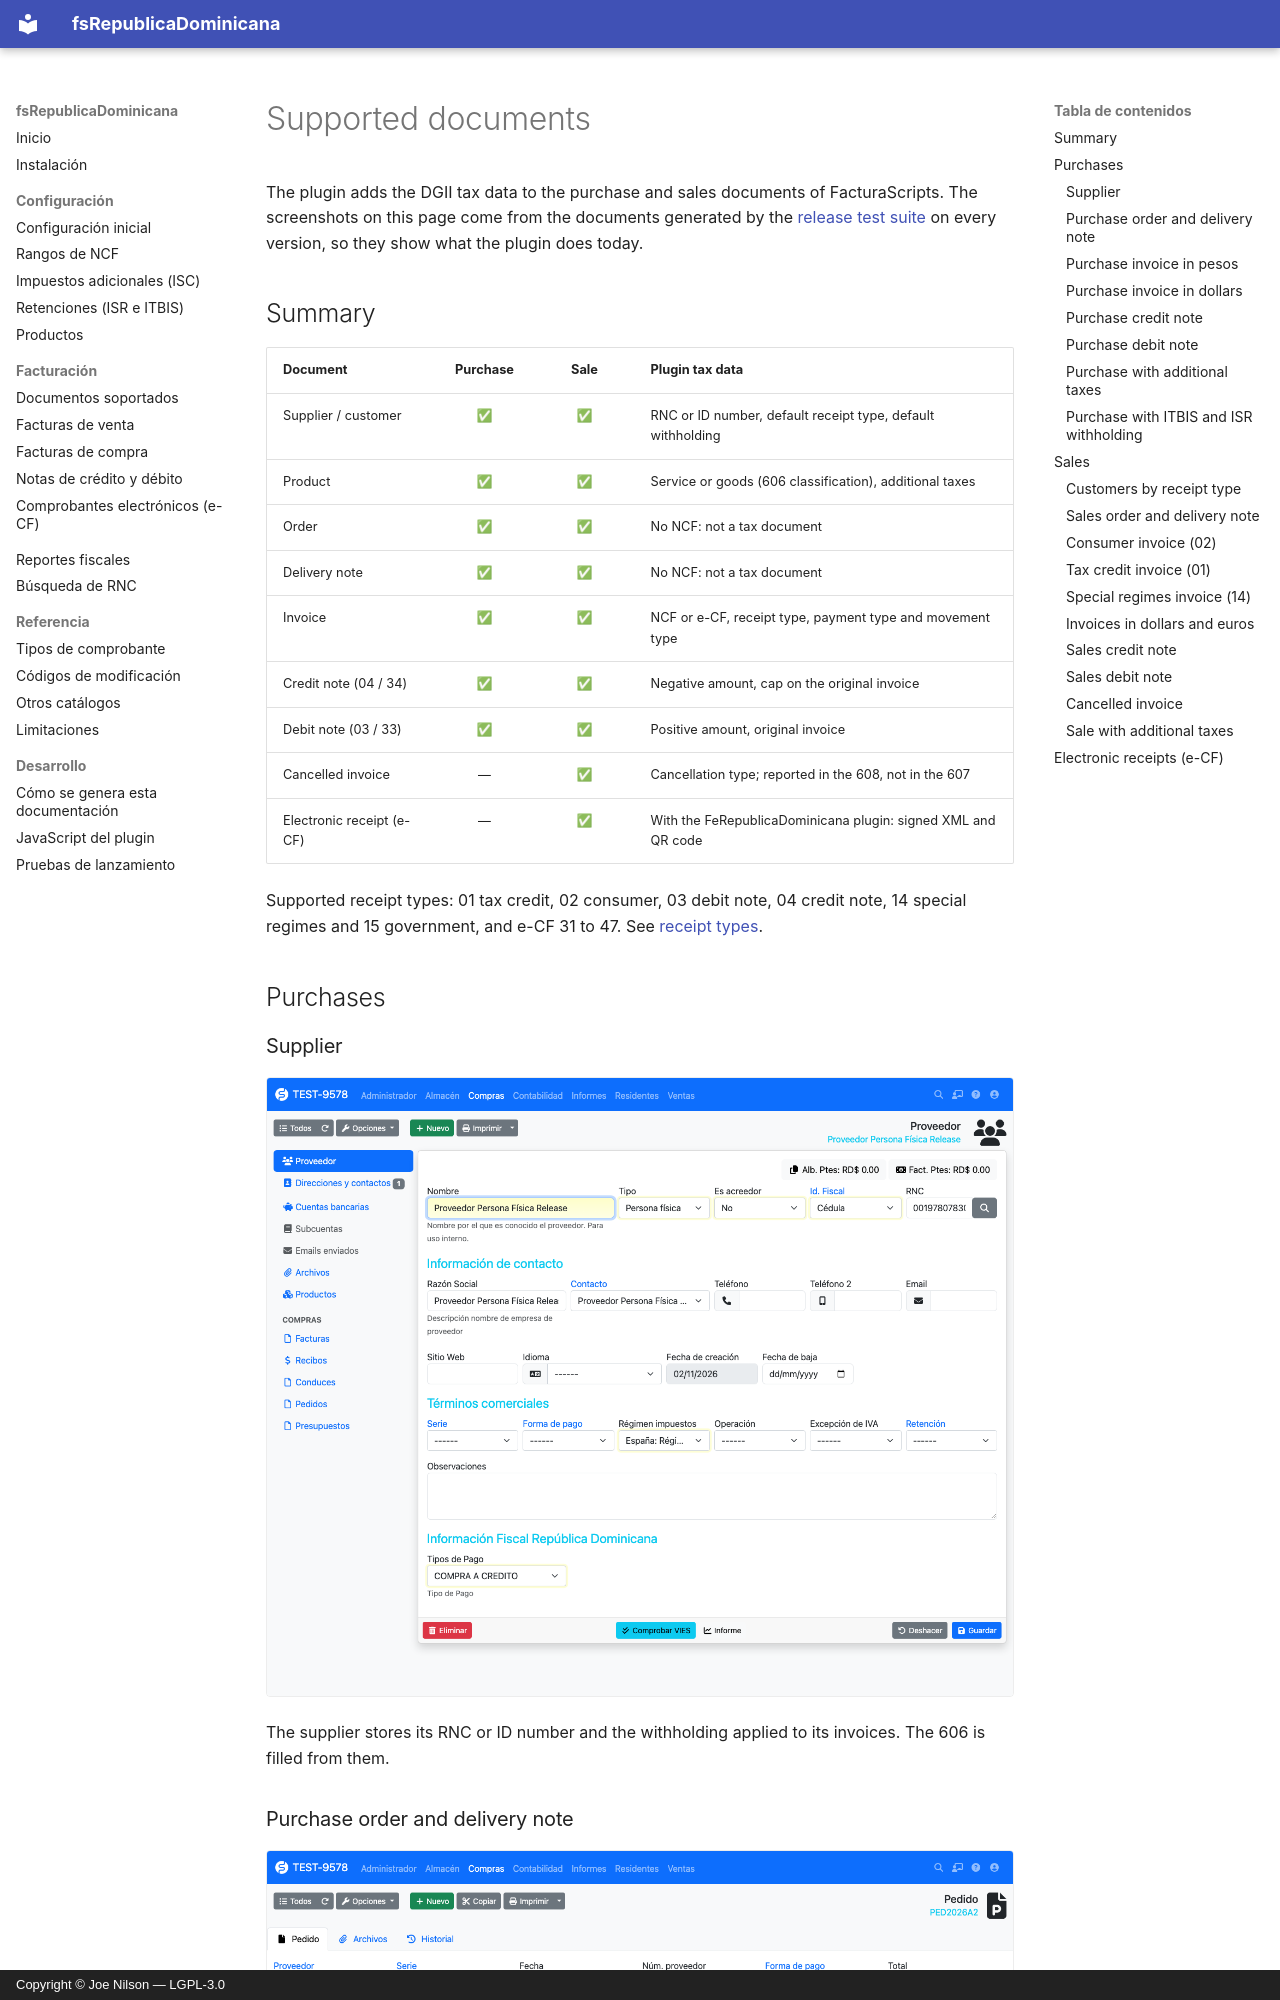

repository: joenilson/fsRepublicaDominicana · page: facturas/documentos.en/index.html · generator: mkdocs · copyright: Copyright © Joe Nilson — LGPL-3.0

# Supported documents

The plugin adds the DGII tax data to the purchase and sales documents of FacturaScripts. The screenshots on this page
come from the documents generated by the [release test suite](../desarrollo/pruebas-lanzamiento.md) on every version,
so they show what the plugin does today.
